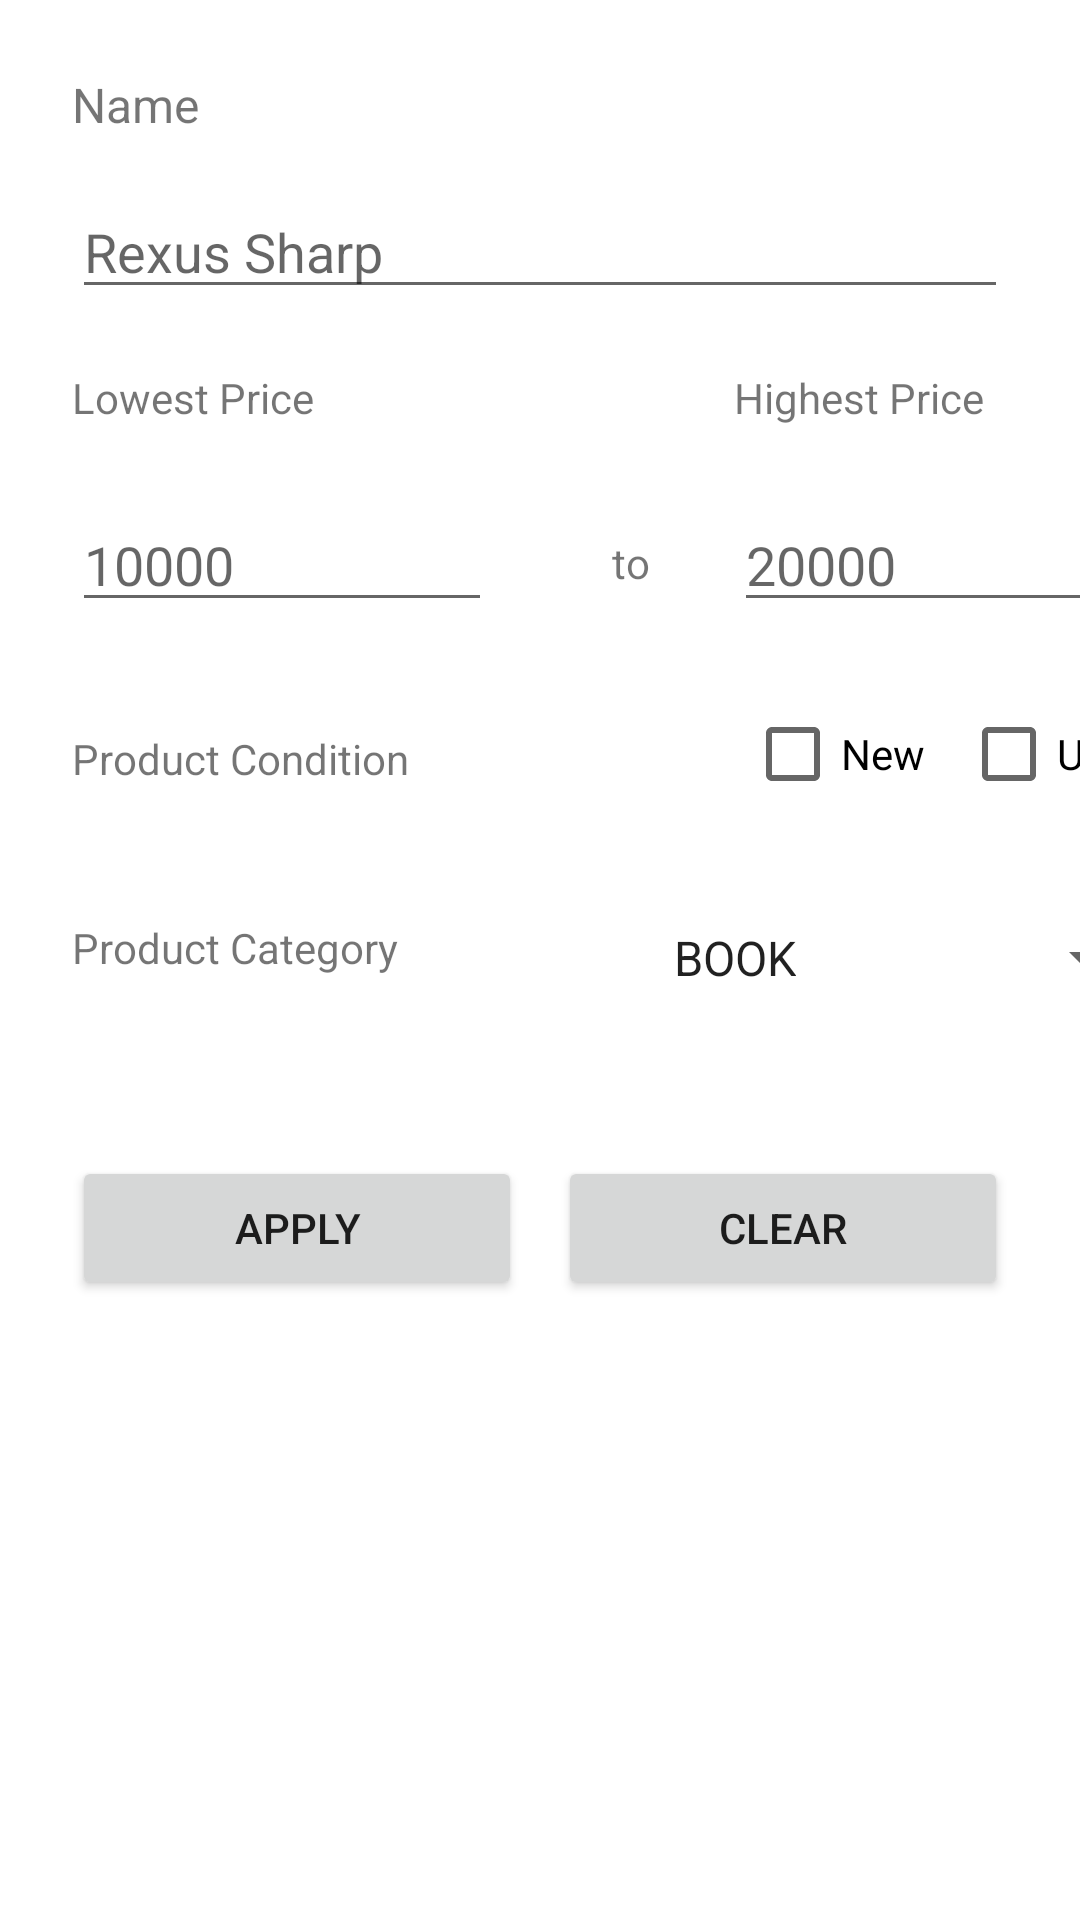

This screen was rendered from an Android layout file. Write that file and the resources it references.
<!-- AndroidManifest.xml: application theme Theme.Jmartandroid -->
<!-- res/layout/fragment_filter.xml -->
<?xml version="1.0" encoding="utf-8"?>
<androidx.constraintlayout.widget.ConstraintLayout xmlns:android="http://schemas.android.com/apk/res/android"
    xmlns:app="http://schemas.android.com/apk/res-auto"
    xmlns:tools="http://schemas.android.com/tools"
    android:layout_width="match_parent"
    android:layout_height="match_parent"
    tools:context=".jmart_android.fragment.Filter">

    


    <Button
        android:id="@+id/createProductClear"
        android:layout_width="150dp"
        android:layout_height="wrap_content"
        android:layout_marginEnd="24dp"
        android:text="Clear"
        app:layout_constraintEnd_toEndOf="parent"
        tools:layout_editor_absoluteY="651dp"
        app:layout_constraintBottom_toBottomOf="@id/createProductApply"/>


    <TextView
        android:id="@+id/filterName"
        android:layout_width="wrap_content"
        android:layout_height="wrap_content"
        android:layout_marginStart="24dp"
        android:layout_marginTop="24dp"
        android:text="Name"
        android:textSize="16sp"
        app:layout_constraintStart_toStartOf="parent"
        app:layout_constraintTop_toTopOf="parent" />

    <TextView
        android:id="@+id/filterLowestPrice"
        android:layout_width="wrap_content"
        android:layout_height="wrap_content"
        android:layout_marginStart="24dp"
        android:layout_marginTop="20dp"
        android:text="Lowest Price"
        app:layout_constraintStart_toStartOf="parent"
        app:layout_constraintTop_toBottomOf="@+id/filterNameInput" />

    <TextView
        android:id="@+id/createProductCategory"
        android:layout_width="wrap_content"
        android:layout_height="wrap_content"
        android:layout_marginStart="24dp"
        android:layout_marginTop="44dp"
        android:text="Product Category"
        app:layout_constraintStart_toStartOf="parent"
        app:layout_constraintTop_toBottomOf="@+id/filterProductCondition" />

    <EditText
        android:id="@+id/highestPriceInput"
        android:layout_width="140dp"
        android:layout_height="wrap_content"
        android:layout_marginStart="28dp"
        android:layout_marginTop="24dp"
        android:ems="10"
        android:hint="20000"
        android:inputType="number"
        app:layout_constraintStart_toEndOf="@+id/to"
        app:layout_constraintTop_toBottomOf="@+id/filterHighestPrice" />

    <CheckBox
        android:id="@+id/filterUsed"
        android:layout_width="wrap_content"
        android:layout_height="wrap_content"
        android:layout_marginStart="12dp"
        android:layout_marginTop="20dp"
        android:text="Used"
        app:layout_constraintStart_toEndOf="@+id/filterNew"
        app:layout_constraintTop_toBottomOf="@+id/highestPriceInput" />

    <Spinner
        android:id="@+id/spinnerProductCategory"
        android:layout_width="wrap_content"
        android:layout_height="wrap_content"
        android:layout_marginStart="84dp"
        android:layout_marginTop="32dp"
        android:entries="@array/productCategory"
        android:spinnerMode="dropdown"
        app:layout_constraintStart_toEndOf="@+id/createProductCategory"
        app:layout_constraintTop_toBottomOf="@+id/filterUsed" />

    <CheckBox
        android:id="@+id/filterNew"
        android:layout_width="wrap_content"
        android:layout_height="wrap_content"
        android:layout_marginStart="112dp"
        android:layout_marginTop="20dp"
        android:text="New"
        app:layout_constraintStart_toEndOf="@+id/filterProductCondition"
        app:layout_constraintTop_toBottomOf="@+id/highestPriceInput" />

    <TextView
        android:id="@+id/to"
        android:layout_width="wrap_content"
        android:layout_height="wrap_content"
        android:layout_marginStart="40dp"
        android:layout_marginTop="36dp"
        android:text="to"
        app:layout_constraintStart_toEndOf="@+id/lowestPriceInput"
        app:layout_constraintTop_toBottomOf="@+id/filterLowestPrice" />

    <TextView
        android:id="@+id/filterHighestPrice"
        android:layout_width="wrap_content"
        android:layout_height="wrap_content"
        android:layout_marginStart="140dp"
        android:layout_marginTop="20dp"
        android:text="Highest Price"
        app:layout_constraintStart_toEndOf="@+id/filterLowestPrice"
        app:layout_constraintTop_toBottomOf="@+id/filterNameInput" />

    <TextView
        android:id="@+id/filterProductCondition"
        android:layout_width="wrap_content"
        android:layout_height="wrap_content"
        android:layout_marginStart="24dp"
        android:layout_marginTop="36dp"
        android:text="Product Condition"
        app:layout_constraintStart_toStartOf="parent"
        app:layout_constraintTop_toBottomOf="@+id/lowestPriceInput" />

    <EditText
        android:id="@+id/lowestPriceInput"
        android:layout_width="140dp"
        android:layout_height="wrap_content"
        android:layout_marginStart="24dp"
        android:layout_marginTop="24dp"
        android:clickable="false"
        android:ems="10"
        android:hint="10000"
        android:inputType="number"
        android:selectAllOnFocus="false"
        android:singleLine="true"
        app:layout_constraintStart_toStartOf="parent"
        app:layout_constraintTop_toBottomOf="@+id/filterLowestPrice" />

    <EditText
        android:id="@+id/filterNameInput"
        android:layout_width="match_parent"
        android:layout_height="wrap_content"
        android:layout_marginStart="24dp"
        android:layout_marginTop="16dp"
        android:layout_marginEnd="24dp"
        android:ems="10"
        android:hint="Rexus Sharp"
        android:inputType="textPersonName"
        app:layout_constraintEnd_toEndOf="parent"
        app:layout_constraintStart_toStartOf="parent"
        app:layout_constraintTop_toBottomOf="@+id/filterName" />

    <Button
        android:id="@+id/createProductApply"
        android:layout_width="150dp"
        android:layout_height="wrap_content"
        android:layout_marginStart="24dp"
        android:layout_marginTop="60dp"
        android:text="Apply"
        app:layout_constraintStart_toStartOf="parent"
        app:layout_constraintTop_toBottomOf="@+id/createProductCategory" />


</androidx.constraintlayout.widget.ConstraintLayout>
<!-- resources referenced by this layout -->
<resources>
  <string-array name="productCategory">
          <item>BOOK</item>
          <item>KITCHEN</item>
          <item>ELECTRONIC</item>
          <item>FASHION</item>
          <item>GAMING</item>
          <item>GADGET</item>
          <item>MOTHERCARE</item>
          <item>COSMETICS</item>
          <item>HEALTHCARE</item>
          <item>FURNITURE</item>
          <item>JEWELRY</item>
          <item>TOYS</item>
          <item>FNB</item>
          <item>STATIONERY</item>
          <item>SPORTS</item>
          <item>AUTOMOTIVE</item>
          <item>PETCARE</item>
          <item>ART_CRAFT</item>
          <item>CARPENTRY</item>
          <item>MISCELLANEOUS</item>
          <item>PROPERTY</item>
          <item>TRAVEL</item>
          <item>WEDDING</item>
      </string-array>
  <style name="Theme.Jmartandroid" parent="Theme.MaterialComponents.DayNight.DarkActionBar">
          
          <item name="colorPrimary">#138086</item>
          <item name="colorPrimaryVariant">#075f63</item>
          <item name="colorOnPrimary">@color/white</item>
          
          <item name="colorSecondary">@color/teal_200</item>
          <item name="colorSecondaryVariant">@color/teal_700</item>
          <item name="colorOnSecondary">@color/black</item>
          
          <item name="android:statusBarColor" tools:targetApi="l">?attr/colorPrimaryVariant</item>
          
      </style>
  <color name="white">#FFFFFFFF</color>
  <color name="teal_200">#FF03DAC5</color>
  <color name="teal_700">#FF018786</color>
  <color name="black">#FF000000</color>
</resources>
